Run: headless pygame with SDL's dummy video driver; simulated clock (each Clock.tick advances the game by its frame time, no real sleeping); random seed 0; keys injected as events and as key.get_pressed() state; mouse plan: one left click at the window centre at the start of phase 2, then a move to the lower-right quarter at the start of phase 3.
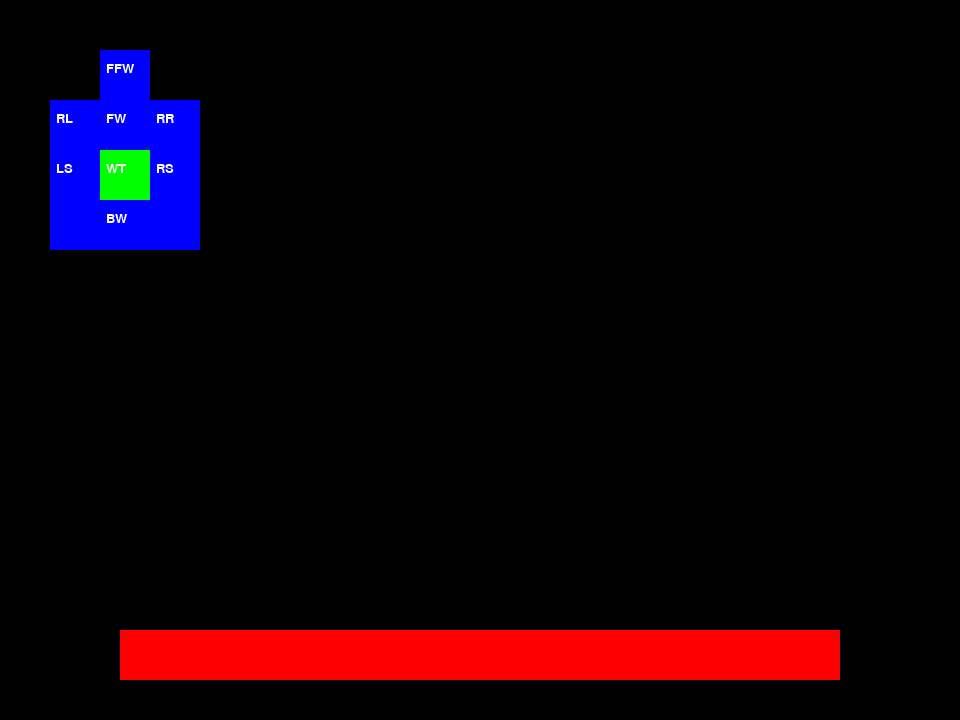
Frame 1 of 4 · flips 1–60 · no input
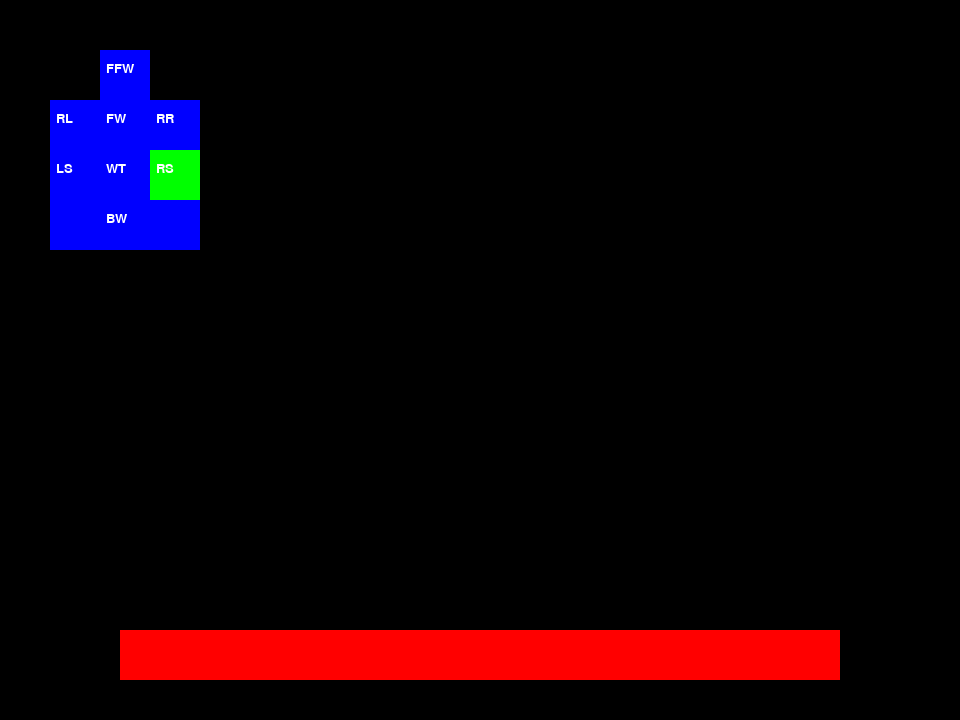
Frame 2 of 4 · flips 61–180 · clicked the window centre · tapped SPACE, RETURN · held RIGHT (→), D
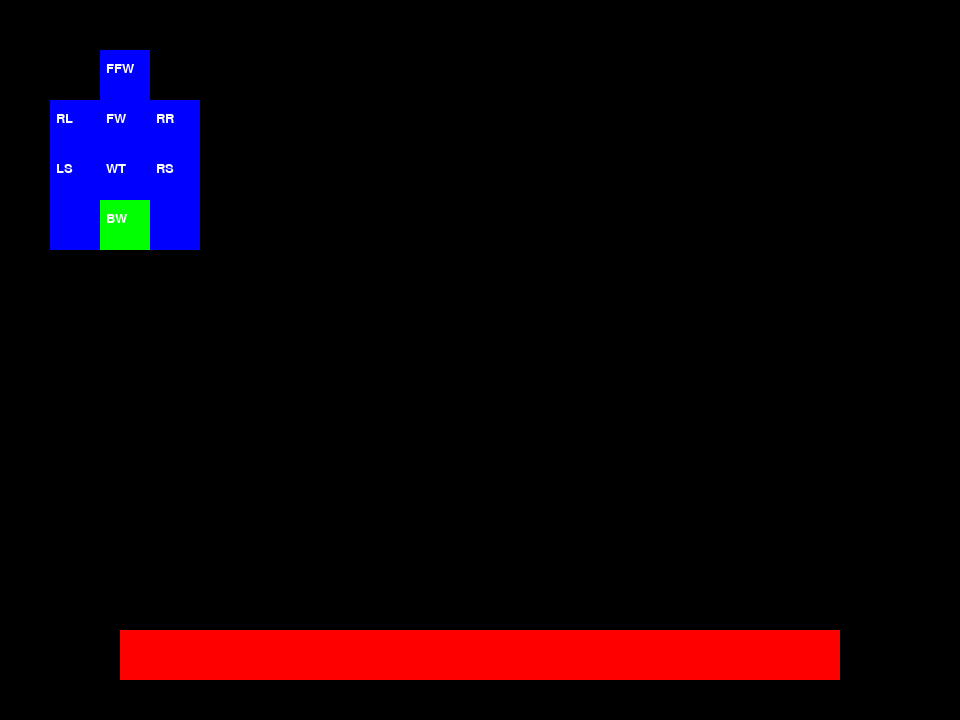
Frame 3 of 4 · flips 181–300 · moved the mouse to the lower-right quarter · held DOWN (↓), S
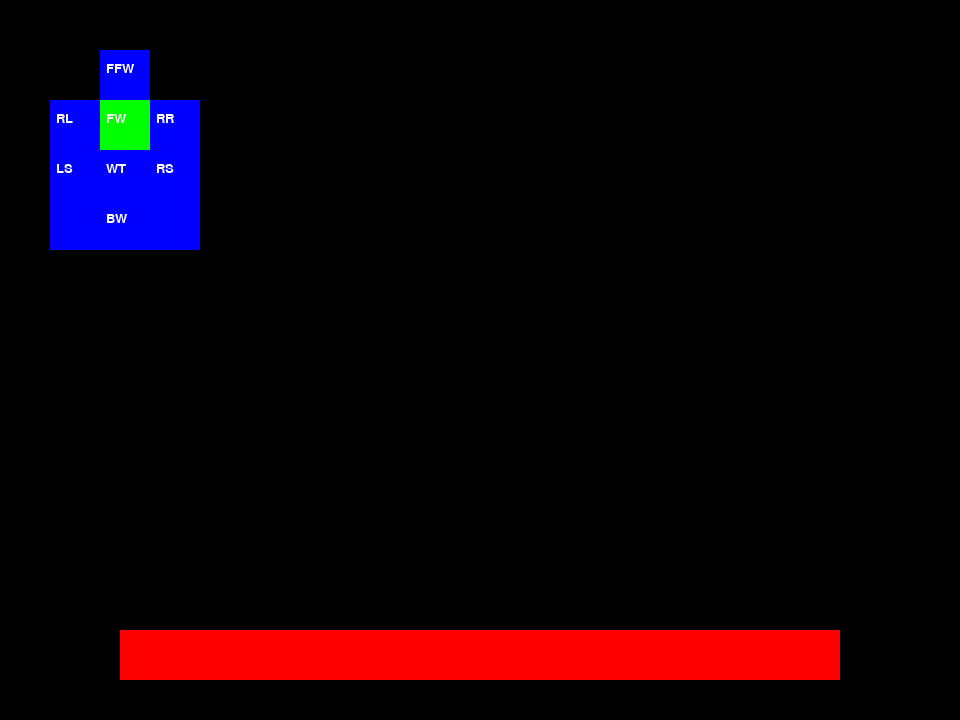
Frame 4 of 4 · flips 301–420 · held LEFT (←), A, UP (↑), W

The pygame program that drew these frames:

#!/usr/bin/env python3
# -*- coding: utf-8 -*-
"""
Created on Mon Apr  9 02:56:41 2018

@author: sadomablow
"""

import time
import pygame
from pygame.locals import *
import sys
#import NaoMe

taille_touches = 50


pygame.init()
screen = pygame.display.set_mode((320*3, 240*3))


font=pygame.font.Font(None, 20)


pygame.display.flip()

continuer = 1
RED = (255, 0, 0)
GREEN = (0, 255, 0)
BLUE = (0, 0, 255)
COLORS = (RED, GREEN, BLUE)
color_index = 0
 
#Création des touches

clickable_area_left_strafe = pygame.Rect((1*taille_touches, 3*taille_touches), (1*taille_touches, 1*taille_touches))
rect_left_strafe = pygame.Surface(clickable_area_left_strafe.size)

clickable_area_forward = pygame.Rect((2*taille_touches, 2*taille_touches), (1*taille_touches, 1*taille_touches))
rect_forward = pygame.Surface(clickable_area_left_strafe.size)

clickable_area_right_strafe = pygame.Rect((3*taille_touches, 3*taille_touches), (1*taille_touches, 1*taille_touches))
rect_right_strafe = pygame.Surface(clickable_area_right_strafe.size)

clickable_area_backward = pygame.Rect((2*taille_touches, 4*taille_touches), (1*taille_touches, 1*taille_touches))
rect_backward = pygame.Surface(clickable_area_backward.size)

clickable_area_pause = pygame.Rect((2*taille_touches, 3*taille_touches), (1*taille_touches, 1*taille_touches))
rect_pause = pygame.Surface(clickable_area_pause.size)

clickable_area_fast_forward = pygame.Rect((2*taille_touches,1*taille_touches), (1*taille_touches, 1*taille_touches))
rect_fast_forward = pygame.Surface(clickable_area_fast_forward.size)

clickable_area_rotate_right = pygame.Rect((3*taille_touches,2*taille_touches), (1*taille_touches, 1*taille_touches))
rect_rotate_right = pygame.Surface(clickable_area_rotate_right.size)

clickable_area_rotate_left = pygame.Rect((1*taille_touches,2*taille_touches), (1*taille_touches, 1*taille_touches))
rect_rotate_left = pygame.Surface(clickable_area_rotate_left.size)

clickable_area_shoot_right = pygame.Rect((3*taille_touches,4*taille_touches), (1*taille_touches, 1*taille_touches))
rect_shoot_right = pygame.Surface(clickable_area_shoot_right.size)

clickable_area_shoot_left = pygame.Rect((1*taille_touches,4*taille_touches), (1*taille_touches, 1*taille_touches))
rect_shoot_left = pygame.Surface(clickable_area_shoot_left.size)

clickable_area_angle_rotation = pygame.Rect((120,630), (720, 50))
rect_angle_rotation = pygame.Surface(clickable_area_angle_rotation.size)

#Boucle infinie

action_en_cours = "PAUSE"

while continuer:
    
    #NaoMe.getImage()
    
    rect_left_strafe.fill(COLORS[2])
    rect_backward.fill(COLORS[2])
    rect_forward.fill(COLORS[2])
    rect_right_strafe.fill(COLORS[2])
    rect_pause.fill(COLORS[2])
    rect_fast_forward.fill(COLORS[2])
    rect_rotate_right.fill(COLORS[2])
    rect_rotate_left.fill(COLORS[2])
    rect_shoot_right.fill(COLORS[2])
    rect_shoot_left.fill(COLORS[2])
    rect_angle_rotation.fill(COLORS[0])
    
    for event in pygame.event.get():   #On parcours la liste de tous les événements reçus

        if event.type == KEYDOWN:
            if event.key == K_RIGHT:
                action_en_cours = "RIGHT_STRAFE"
                print("RIGHT")
            
            if event.key == K_LEFT:
                action_en_cours = "LEFT_STRAFE"
                print("LEFT")
            
            if  event.key == K_UP:
                if action_en_cours == "FORWARD":
                    action_en_cours = "FAST_FORWARD"
                    print("RUN")
                elif action_en_cours != "FAST_FORWARD":
                    action_en_cours = "FORWARD"
                    print("UP")
            
            if event.key == K_DOWN:
                if action_en_cours == "FAST_FORWARD":
                    action_en_cours = "FORWARD"
                    print("UP")
                elif action_en_cours == "FORWARD":
                    action_en_cours = "PAUSE"
                    print("PAUSE")
                else:
                    action_en_cours = "BACKWARD"
                    print("RECULE")
    
        if event.type == QUIT:     #Si un de ces événements est de type QUIT

            continuer = 0      #On arrête la boucle
        
        if event.type == MOUSEBUTTONDOWN: # quand je relache le bouton
            if clickable_area_left_strafe.collidepoint(event.pos):
                action_en_cours = "LEFT_STRAFE"
                print("LEFT")
            if clickable_area_forward.collidepoint(event.pos):
                action_en_cours = "FORWARD"
                print("UP")
            if clickable_area_backward.collidepoint(event.pos):
                action_en_cours = "BACKWARD"
                print("DOWN")
            if clickable_area_right_strafe.collidepoint(event.pos):
                action_en_cours = "RIGHT_STRAFE"
                print("RIGHT")
            if clickable_area_pause.collidepoint(event.pos):
                action_en_cours = "PAUSE"
                print("PAUSE")
            if clickable_area_fast_forward.collidepoint(event.pos):
                action_en_cours = "FAST_FORWARD"
                print("RUN")
            if clickable_area_rotate_left.collidepoint(event.pos):
                action_en_cours = "ROTATE_LEFT"
                print("ROTATE LEFT")
            if clickable_area_rotate_right.collidepoint(event.pos):
                action_en_cours = "ROTATE_RIGHT"
                print("ROTATE RIGHT")
            if clickable_area_shoot_left.collidepoint(event.pos):
                action_en_cours = "SHOOT_LEFT"
                print("SHOOT LEFT")
            if clickable_area_shoot_right.collidepoint(event.pos):
                action_en_cours = "SHOOT_RIGHT"
                print("SHOOT RIGHT")
            if clickable_area_angle_rotation.collidepoint(event.pos):
                action_en_cours = "TOURNE"
                angle = 0.5*event.pos[0]-240
                print("TOURNE"+str(angle))
            
    if action_en_cours == "FORWARD":
        rect_forward.fill(COLORS[1])
    if action_en_cours == "LEFT_STRAFE":
        rect_left_strafe.fill(COLORS[1])
    if action_en_cours == "RIGHT_STRAFE":
        rect_right_strafe.fill(COLORS[1])
    if action_en_cours == "BACKWARD":
        rect_backward.fill(COLORS[1])
    if action_en_cours == "PAUSE":
        rect_pause.fill(COLORS[1])
    if action_en_cours == "FAST_FORWARD":
        rect_fast_forward.fill(COLORS[1])
    if action_en_cours == "ROTATE_LEFT":
        rect_rotate_left.fill(COLORS[1])
    if action_en_cours == "ROTATE_RIGHT":
        rect_rotate_right.fill(COLORS[1])
    if action_en_cours == "SHOOT_LEFT":
        rect_shoot_left.fill(COLORS[1])
    if action_en_cours == "SHOOT_RIGHT":
        rect_shoot_right.fill(COLORS[1])
    
    screen.fill(0) # On efface tout l'écran
    screen.blit(rect_forward, clickable_area_forward)
    screen.blit(rect_backward, clickable_area_backward)
    screen.blit(rect_right_strafe, clickable_area_right_strafe)
    screen.blit(rect_left_strafe, clickable_area_left_strafe)
    screen.blit(rect_pause, clickable_area_pause)
    screen.blit(rect_fast_forward, clickable_area_fast_forward)
    screen.blit(rect_rotate_right, clickable_area_rotate_right)
    screen.blit(rect_rotate_left, clickable_area_rotate_left)
    screen.blit(rect_shoot_right, clickable_area_shoot_right)
    screen.blit(rect_shoot_left, clickable_area_shoot_left)
    screen.blit(rect_angle_rotation,clickable_area_angle_rotation)
    
    text = font.render("FW",1,(255,255,255))
    screen.blit(text, (2*taille_touches+taille_touches/8, 2*taille_touches+taille_touches/4))
    text = font.render("BW",1,(255,255,255))
    screen.blit(text, (2*taille_touches+taille_touches/8, 4*taille_touches+taille_touches/4))
    text = font.render("RS",1,(255,255,255))
    screen.blit(text, (3*taille_touches+taille_touches/8, 3*taille_touches+taille_touches/4))
    text = font.render("LS",1,(255,255,255))
    screen.blit(text, (1*taille_touches+taille_touches/8, 3*taille_touches+taille_touches/4))
    text = font.render("WT",1,(255,255,255))
    screen.blit(text, (2*taille_touches+taille_touches/8, 3*taille_touches+taille_touches/4))
    text = font.render("FFW",1,(255,255,255))
    screen.blit(text, (2*taille_touches+taille_touches/8, 1*taille_touches+taille_touches/4))
    text = font.render("RL",1,(255,255,255))
    screen.blit(text, (1*taille_touches+taille_touches/8, 2*taille_touches+taille_touches/4))
    text = font.render("RR",1,(255,255,255))
    screen.blit(text, (3*taille_touches+taille_touches/8, 2*taille_touches+taille_touches/4))
    
    
    pygame.display.flip()
 

pygame.quit()
